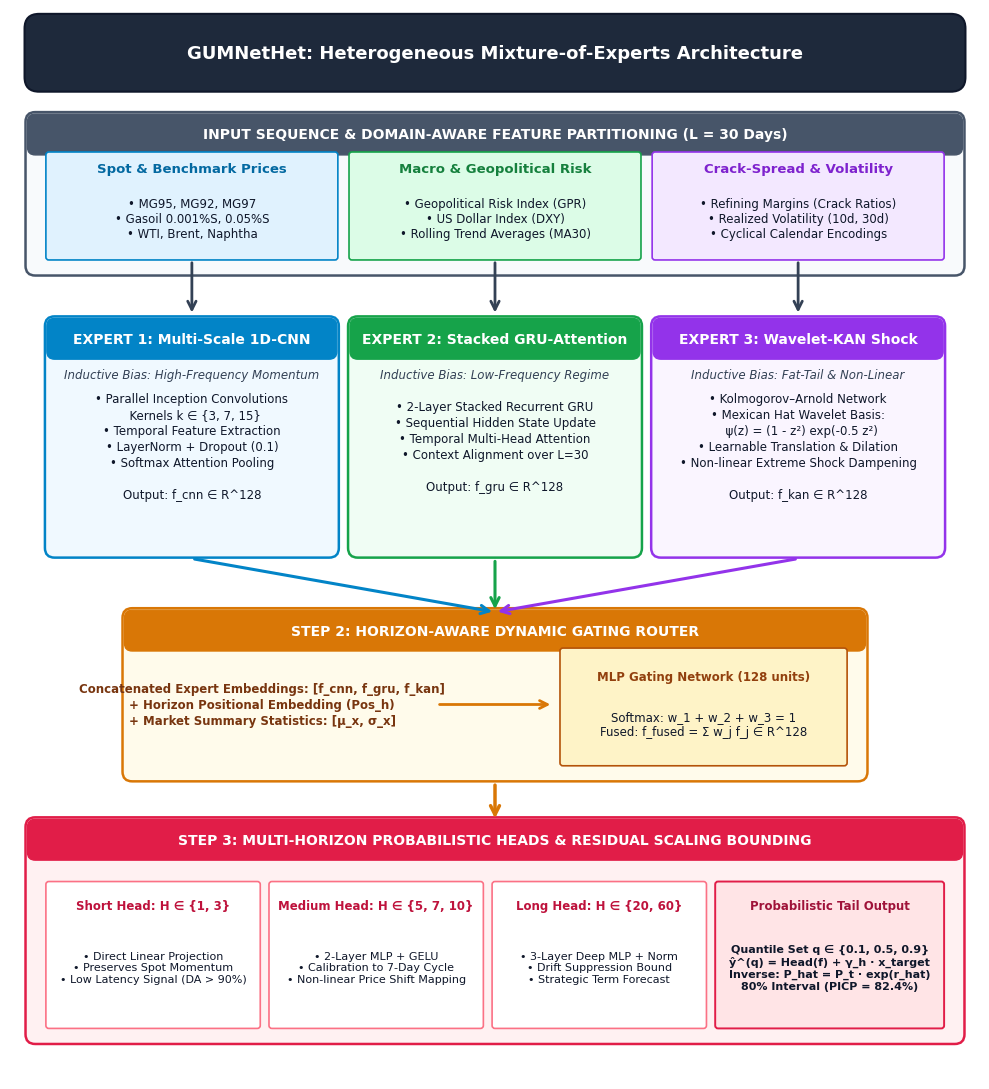

Reproduce this figure in Python. (Note: this script raises an exception after producing the figure.)
import matplotlib.pyplot as plt
import matplotlib.patches as patches
import numpy as np

def generate_crisp_architecture_diagram(out_path='scratch/images/image1.png'):
    # Set high DPI and canvas size optimized for IEEE column / page
    fig, ax = plt.subplots(figsize=(10, 11), dpi=300)
    ax.set_xlim(0, 100)
    ax.set_ylim(0, 110)
    ax.axis('off')
    
    # Background style
    plt.rcParams['font.family'] = 'DejaVu Sans'
    
    # 1. Main Title Block
    title_box = patches.FancyBboxPatch((2, 102), 96, 7, boxstyle="round,pad=0.5,rounding_size=1.5",
                                      facecolor="#1E293B", edgecolor="#0F172A", linewidth=1.5)
    ax.add_patch(title_box)
    ax.text(50, 105.5, "GUMNetHet: Heterogeneous Mixture-of-Experts Architecture", 
            color="white", fontsize=13, fontweight='bold', ha='center', va='center')

    # Helper function for drawing cards
    def draw_card(x, y, w, h, bg_color, border_color, title, subtitle=None):
        card = patches.FancyBboxPatch((x, y), w, h, boxstyle="round,pad=0.4,rounding_size=1.0",
                                     facecolor=bg_color, edgecolor=border_color, linewidth=1.8)
        ax.add_patch(card)
        
        # Header banner inside card
        header_h = 3.8
        header = patches.FancyBboxPatch((x, y + h - header_h), w, header_h, 
                                       boxstyle="round,pad=0.2,rounding_size=0.8",
                                       facecolor=border_color, edgecolor=border_color, linewidth=1)
        ax.add_patch(header)
        ax.text(x + w/2, y + h - header_h/2, title, color="white", fontsize=10, fontweight='bold', ha='center', va='center')
        
        if subtitle:
            ax.text(x + w/2, y + h - header_h - 1.8, subtitle, color="#334155", fontsize=8.5, fontstyle='italic', ha='center', va='center')

    # =========================================================================
    # ROW 1: INPUT SEQUENCE & DOMAIN PARTITIONING (Y: 82 to 99)
    # =========================================================================
    draw_card(2, 83, 96, 16, "#F8FAFC", "#475569", "INPUT SEQUENCE & DOMAIN-AWARE FEATURE PARTITIONING (L = 30 Days)")
    
    # 3 Input Partition Sub-boxes
    p_w = 29.5
    # Sub-box 1: Price
    box1 = patches.FancyBboxPatch((4, 84.5), p_w, 10.5, boxstyle="round,pad=0.3", facecolor="#E0F2FE", edgecolor="#0284C7", linewidth=1.2)
    ax.add_patch(box1)
    ax.text(4 + p_w/2, 93.2, "Spot & Benchmark Prices", fontsize=9.5, fontweight='bold', color="#0369A1", ha='center')
    ax.text(4 + p_w/2, 88.5, "• MG95, MG92, MG97\n• Gasoil 0.001%S, 0.05%S\n• WTI, Brent, Naphtha", 
            fontsize=8.5, color="#0F172A", ha='center', va='center')

    # Sub-box 2: Macro & GPR
    box2 = patches.FancyBboxPatch((35.25, 84.5), p_w, 10.5, boxstyle="round,pad=0.3", facecolor="#DCFCE7", edgecolor="#16A34A", linewidth=1.2)
    ax.add_patch(box2)
    ax.text(35.25 + p_w/2, 93.2, "Macro & Geopolitical Risk", fontsize=9.5, fontweight='bold', color="#15803D", ha='center')
    ax.text(35.25 + p_w/2, 88.5, "• Geopolitical Risk Index (GPR)\n• US Dollar Index (DXY)\n• Rolling Trend Averages (MA30)", 
            fontsize=8.5, color="#0F172A", ha='center', va='center')

    # Sub-box 3: Non-linear Shock Indicators
    box3 = patches.FancyBboxPatch((66.5, 84.5), p_w, 10.5, boxstyle="round,pad=0.3", facecolor="#F3E8FF", edgecolor="#9333EA", linewidth=1.2)
    ax.add_patch(box3)
    ax.text(66.5 + p_w/2, 93.2, "Crack-Spread & Volatility", fontsize=9.5, fontweight='bold', color="#7E22CE", ha='center')
    ax.text(66.5 + p_w/2, 88.5, "• Refining Margins (Crack Ratios)\n• Realized Volatility (10d, 30d)\n• Cyclical Calendar Encodings", 
            fontsize=8.5, color="#0F172A", ha='center', va='center')

    # Down Arrows from Input to Experts
    for xc in [4 + p_w/2, 35.25 + p_w/2, 66.5 + p_w/2]:
        ax.annotate('', xy=(xc, 78.5), xytext=(xc, 84.2),
                    arrowprops=dict(arrowstyle="->", color="#334155", lw=2, mutation_scale=15))

    # =========================================================================
    # ROW 2: THREE HETEROGENEOUS DOMAIN EXPERTS (Y: 53 to 78)
    # =========================================================================
    # Expert 1: 1D-CNN
    draw_card(4, 54, p_w, 24, "#F0F9FF", "#0284C7", "EXPERT 1: Multi-Scale 1D-CNN", "Inductive Bias: High-Frequency Momentum")
    ax.text(4 + p_w/2, 65, 
            "• Parallel Inception Convolutions\n  Kernels k ∈ {3, 7, 15}\n• Temporal Feature Extraction\n• LayerNorm + Dropout (0.1)\n• Softmax Attention Pooling\n\nOutput: f_cnn ∈ R^128", 
            fontsize=8.5, color="#0F172A", ha='center', va='center', linespacing=1.3)

    # Expert 2: GRU-Attention
    draw_card(35.25, 54, p_w, 24, "#F0FDF4", "#16A34A", "EXPERT 2: Stacked GRU-Attention", "Inductive Bias: Low-Frequency Regime")
    ax.text(35.25 + p_w/2, 65, 
            "• 2-Layer Stacked Recurrent GRU\n• Sequential Hidden State Update\n• Temporal Multi-Head Attention\n• Context Alignment over L=30\n\nOutput: f_gru ∈ R^128", 
            fontsize=8.5, color="#0F172A", ha='center', va='center', linespacing=1.3)

    # Expert 3: Wavelet-KAN
    draw_card(66.5, 54, p_w, 24, "#FAF5FF", "#9333EA", "EXPERT 3: Wavelet-KAN Shock", "Inductive Bias: Fat-Tail & Non-Linear")
    ax.text(66.5 + p_w/2, 65, 
            "• Kolmogorov–Arnold Network\n• Mexican Hat Wavelet Basis:\n  ψ(z) = (1 - z²) exp(-0.5 z²)\n• Learnable Translation & Dilation\n• Non-linear Extreme Shock Dampening\n\nOutput: f_kan ∈ R^128", 
            fontsize=8.5, color="#0F172A", ha='center', va='center', linespacing=1.3)

    # Converging Arrows from Experts to Router
    for xc, color in [(4 + p_w/2, "#0284C7"), (35.25 + p_w/2, "#16A34A"), (66.5 + p_w/2, "#9333EA")]:
        ax.annotate('', xy=(50, 48), xytext=(xc, 53.5),
                    arrowprops=dict(arrowstyle="->", color=color, lw=2.2, mutation_scale=15))

    # =========================================================================
    # ROW 3: HORIZON-AWARE DYNAMIC ROUTER (Y: 30 to 48)
    # =========================================================================
    draw_card(12, 31, 76, 17, "#FFFBEB", "#D97706", "STEP 2: HORIZON-AWARE DYNAMIC GATING ROUTER")
    
    # Left inputs inside router box
    ax.text(26, 38.5, 
            "Concatenated Expert Embeddings: [f_cnn, f_gru, f_kan]\n"
            "+ Horizon Positional Embedding (Pos_h)\n"
            "+ Market Summary Statistics: [μ_x, σ_x]",
            fontsize=8.5, fontweight='bold', color="#78350F", ha='center', va='center', linespacing=1.3)
    
    # Arrow to Gating MLP
    ax.annotate('', xy=(56, 38.5), xytext=(44, 38.5),
                arrowprops=dict(arrowstyle="->", color="#D97706", lw=2, mutation_scale=14))

    # Gating MLP + Softmax box
    g_box = patches.FancyBboxPatch((57, 32.5), 29, 11.5, boxstyle="round,pad=0.3", facecolor="#FEF3C7", edgecolor="#B45309", linewidth=1.2)
    ax.add_patch(g_box)
    ax.text(57 + 14.5, 41, "MLP Gating Network (128 units)", fontsize=8.5, fontweight='bold', color="#92400E", ha='center')
    ax.text(57 + 14.5, 36.5, "Softmax: w_1 + w_2 + w_3 = 1\nFused: f_fused = Σ w_j f_j ∈ R^128", 
            fontsize=8.5, color="#0F172A", ha='center', va='center', linespacing=1.2)

    # Down Arrow to Multi-Quantile Head
    ax.annotate('', xy=(50, 26.5), xytext=(50, 30.5),
                arrowprops=dict(arrowstyle="->", color="#D97706", lw=2.5, mutation_scale=16))

    # =========================================================================
    # ROW 4: HORIZON HEADS, RESIDUAL SCALING & PROBABILISTIC TAIL (Y: 3 to 26)
    # =========================================================================
    draw_card(2, 4, 96, 22.5, "#FFF1F2", "#E11D48", "STEP 3: MULTI-HORIZON PROBABILISTIC HEADS & RESIDUAL SCALING BOUNDING")

    # Head 1: Short
    h_w = 21.5
    h_box1 = patches.FancyBboxPatch((4, 5.5), h_w, 14.5, boxstyle="round,pad=0.3", facecolor="#FFFFFF", edgecolor="#FB7185", linewidth=1.2)
    ax.add_patch(h_box1)
    ax.text(4 + h_w/2, 17.5, "Short Head: H ∈ {1, 3}", fontsize=8.5, fontweight='bold', color="#BE123C", ha='center')
    ax.text(4 + h_w/2, 11.5, "• Direct Linear Projection\n• Preserves Spot Momentum\n• Low Latency Signal (DA > 90%)", 
            fontsize=8.0, color="#0F172A", ha='center', va='center', linespacing=1.2)

    # Head 2: Medium
    h_box2 = patches.FancyBboxPatch((27, 5.5), h_w, 14.5, boxstyle="round,pad=0.3", facecolor="#FFFFFF", edgecolor="#FB7185", linewidth=1.2)
    ax.add_patch(h_box2)
    ax.text(27 + h_w/2, 17.5, "Medium Head: H ∈ {5, 7, 10}", fontsize=8.5, fontweight='bold', color="#BE123C", ha='center')
    ax.text(27 + h_w/2, 11.5, "• 2-Layer MLP + GELU\n• Calibration to 7-Day Cycle\n• Non-linear Price Shift Mapping", 
            fontsize=8.0, color="#0F172A", ha='center', va='center', linespacing=1.2)

    # Head 3: Long
    h_box3 = patches.FancyBboxPatch((50, 5.5), h_w, 14.5, boxstyle="round,pad=0.3", facecolor="#FFFFFF", edgecolor="#FB7185", linewidth=1.2)
    ax.add_patch(h_box3)
    ax.text(50 + h_w/2, 17.5, "Long Head: H ∈ {20, 60}", fontsize=8.5, fontweight='bold', color="#BE123C", ha='center')
    ax.text(50 + h_w/2, 11.5, "• 3-Layer Deep MLP + Norm\n• Drift Suppression Bound\n• Strategic Term Forecast", 
            fontsize=8.0, color="#0F172A", ha='center', va='center', linespacing=1.2)

    # Head 4: Calibrated Tail Risk & Quantiles
    h_box4 = patches.FancyBboxPatch((73, 5.5), 23, 14.5, boxstyle="round,pad=0.3", facecolor="#FFE4E6", edgecolor="#E11D48", linewidth=1.4)
    ax.add_patch(h_box4)
    ax.text(73 + 11.5, 17.5, "Probabilistic Tail Output", fontsize=8.5, fontweight='bold', color="#9F1239", ha='center')
    ax.text(73 + 11.5, 11.5, 
            "Quantile Set q ∈ {0.1, 0.5, 0.9}\n"
            "ŷ^(q) = Head(f) + γ_h · x_target\n"
            "Inverse: P_hat = P_t · exp(r_hat)\n"
            "80% Interval (PICP = 82.4%)", 
            fontsize=8.0, fontweight='bold', color="#0F172A", ha='center', va='center', linespacing=1.2)

    plt.tight_layout()
    plt.savefig(out_path, dpi=300, bbox_inches='tight')
    plt.close()
    print(f"Successfully generated high-DPI architecture diagram: {out_path}!")

if __name__ == '__main__':
    generate_crisp_architecture_diagram('scratch/images/image1.png')
